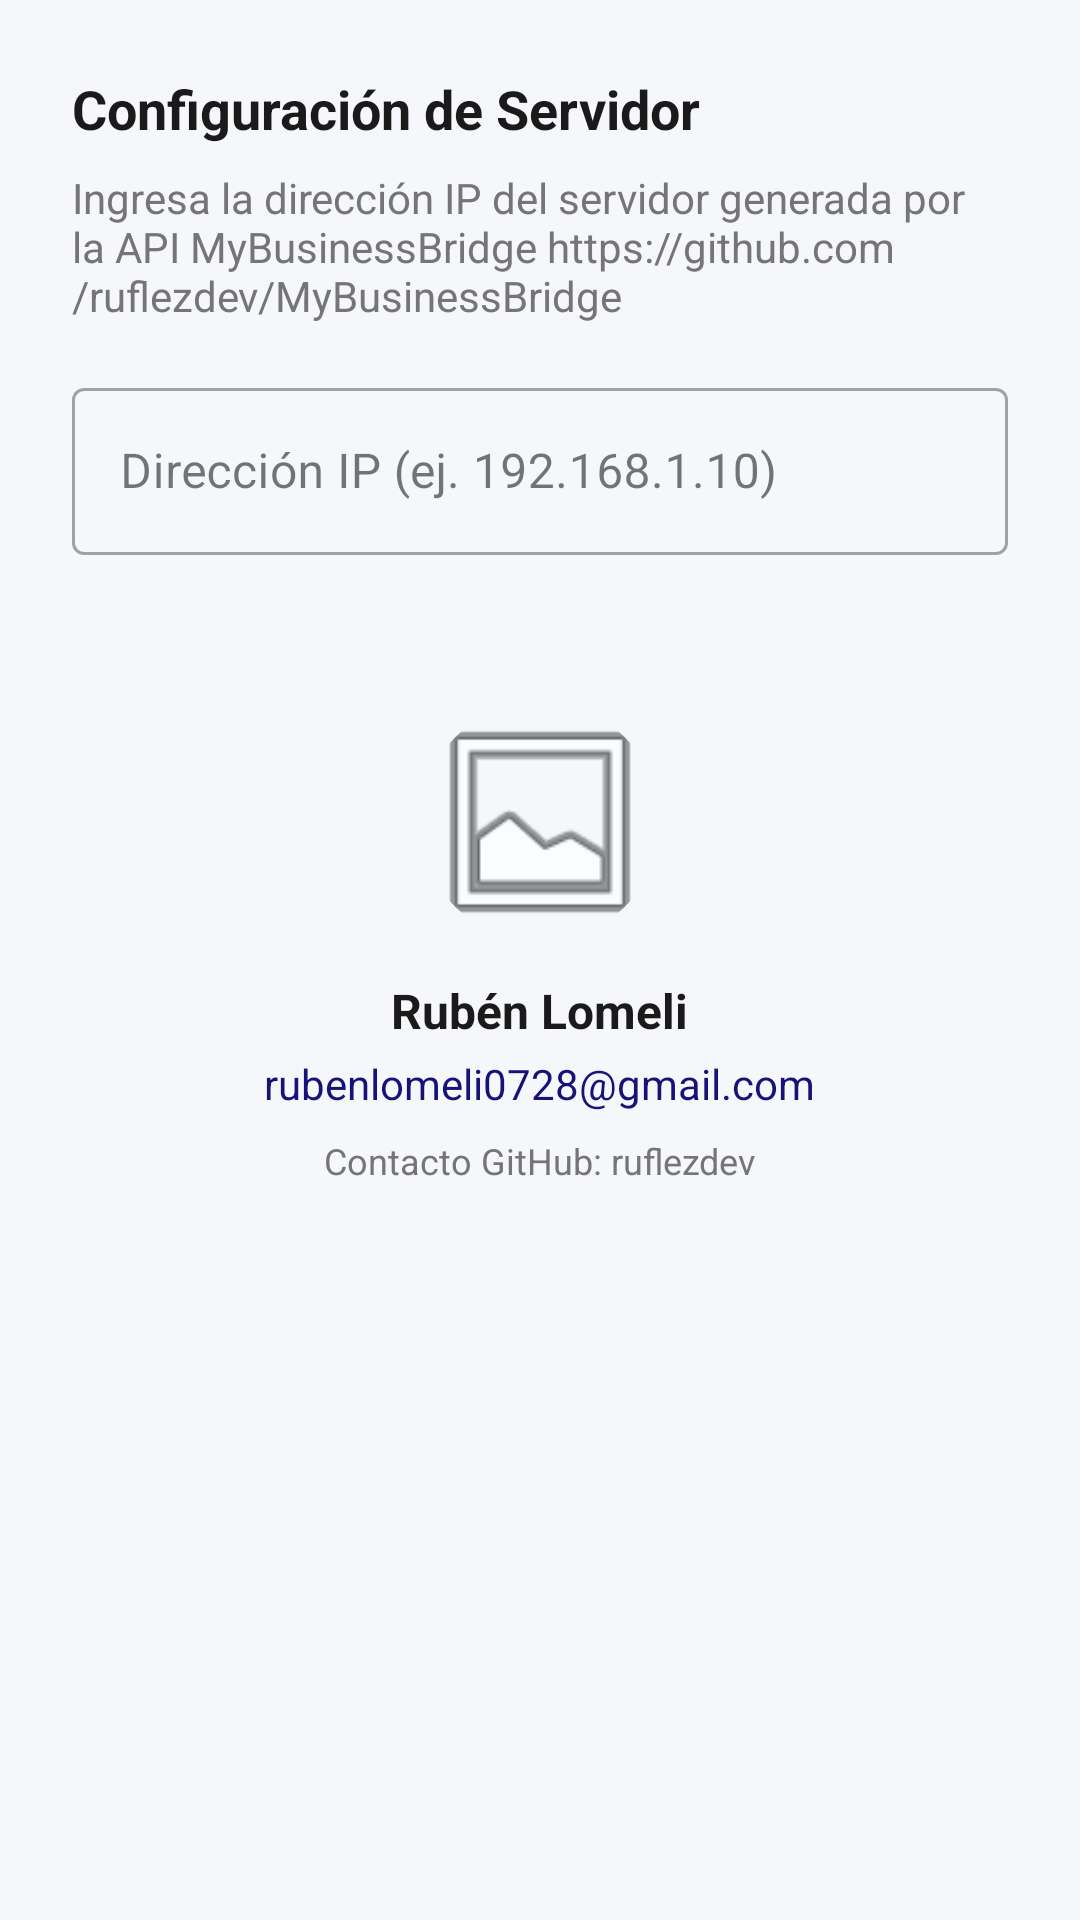

Reconstruct the res/layout file that produces this screen, plus the resources it refers to.
<!-- AndroidManifest.xml: application theme Theme.AltaRapida -->
<!-- res/layout/dialog_settings.xml -->
<?xml version="1.0" encoding="utf-8"?>
<ScrollView xmlns:android="http://schemas.android.com/apk/res/android"
    xmlns:app="http://schemas.android.com/apk/res-auto"
    android:layout_width="match_parent"
    android:layout_height="wrap_content">

    <LinearLayout
        android:layout_width="match_parent"
        android:layout_height="wrap_content"
        android:gravity="center_horizontal"
        android:orientation="vertical"
        android:padding="24dp">

        <TextView
            android:layout_width="match_parent"
            android:layout_height="wrap_content"
            android:layout_marginBottom="8dp"
            android:text="Configuración de Servidor"
            android:textColor="@color/text_primary"
            android:textSize="18sp"
            android:textStyle="bold" />

        <TextView
            android:layout_width="match_parent"
            android:layout_height="wrap_content"
            android:layout_marginBottom="16dp"
            android:text="Ingresa la dirección IP del servidor generada por la API MyBusinessBridge https://github.com/ruflezdev/MyBusinessBridge "
            android:textColor="@color/text_secondary"
            android:textSize="14sp" />

        <com.google.android.material.textfield.TextInputLayout
            android:id="@+id/layoutIp"
            android:layout_width="match_parent"
            android:layout_height="wrap_content"
            android:layout_marginBottom="24dp">

            <com.google.android.material.textfield.TextInputEditText
                android:id="@+id/txtIp"
                android:layout_width="match_parent"
                android:layout_height="wrap_content"
                android:hint="Dirección IP (ej. 192.168.1.10)"
                android:inputType="text" />
        </com.google.android.material.textfield.TextInputLayout>

        <View
            android:layout_width="match_parent"
            android:layout_height="1dp"
            android:layout_marginBottom="24dp"
            android:background="@color/gray_light" />

        
        <com.google.android.material.imageview.ShapeableImageView
            android:id="@+id/imgDeveloper"
            android:layout_width="80dp"
            android:layout_height="80dp"
            android:layout_marginBottom="12dp"
            android:scaleType="centerCrop"
            android:src="@android:drawable/ic_menu_gallery"
            app:shapeAppearanceOverlay="@style/CircleImage" />

        <TextView
            android:id="@+id/tvDevName"
            android:layout_width="wrap_content"
            android:layout_height="wrap_content"
            android:text="Rubén Lomeli"
            android:textColor="@color/text_primary"
            android:textSize="16sp"
            android:textStyle="bold" />

        <TextView
            android:id="@+id/tvDevEmail"
            android:layout_width="wrap_content"
            android:layout_height="wrap_content"
            android:layout_marginTop="4dp"
            android:text="rubenlomeli0728@gmail.com"
            android:textColor="?attr/colorPrimary"
            android:textSize="14sp" />

        <TextView
            android:layout_width="wrap_content"
            android:layout_height="wrap_content"
            android:layout_marginTop="8dp"
            android:text="Contacto GitHub: ruflezdev"
            android:textColor="@color/text_secondary"
            android:textSize="12sp" />

    </LinearLayout>
</ScrollView>
<!-- resources referenced by this layout -->
<resources>
  <color name="gray_light">#F5F7FA</color>
  <color name="text_primary">#1A1A1A</color>
  <color name="text_secondary">#757575</color>
  <style name="CircleImage" parent="">
          <item name="cornerSize">50%</item>
      </style>
  <style name="Theme.AltaRapida" parent="Base.Theme.AltaRapida" />
  <style name="Base.Theme.AltaRapida" parent="Theme.MaterialComponents.Light.NoActionBar">
          
          <item name="colorPrimary">@color/colorPrimary</item>
          <item name="colorPrimaryVariant">@color/colorPrimary</item>
          <item name="colorOnPrimary">@color/white</item>
  
          <item name="colorSecondary">@color/colorAccent</item>
          <item name="colorSecondaryVariant">@color/colorAccent</item>
          <item name="colorOnSecondary">@color/black</item>
  
          
          <item name="android:windowBackground">@color/gray_light</item>
  
          
          <item name="android:statusBarColor">@color/white</item>
          <item name="android:windowLightStatusBar">true</item>
  
          
          <item name="textInputStyle">@style/Widget.MaterialComponents.TextInputLayout.OutlinedBox
          </item>
  
          <item name="colorError">@color/error</item>
          <item name="colorSurface">@color/white</item>
          <item name="colorOnSurface">@color/text_primary</item>
      </style>
  <color name="colorPrimary">#171278</color>
  <color name="white">#FFFFFF</color>
  <color name="colorAccent">#03DAC5</color>
  <color name="black">#1A1A1A</color>
  <color name="error">#F44336</color>
</resources>
